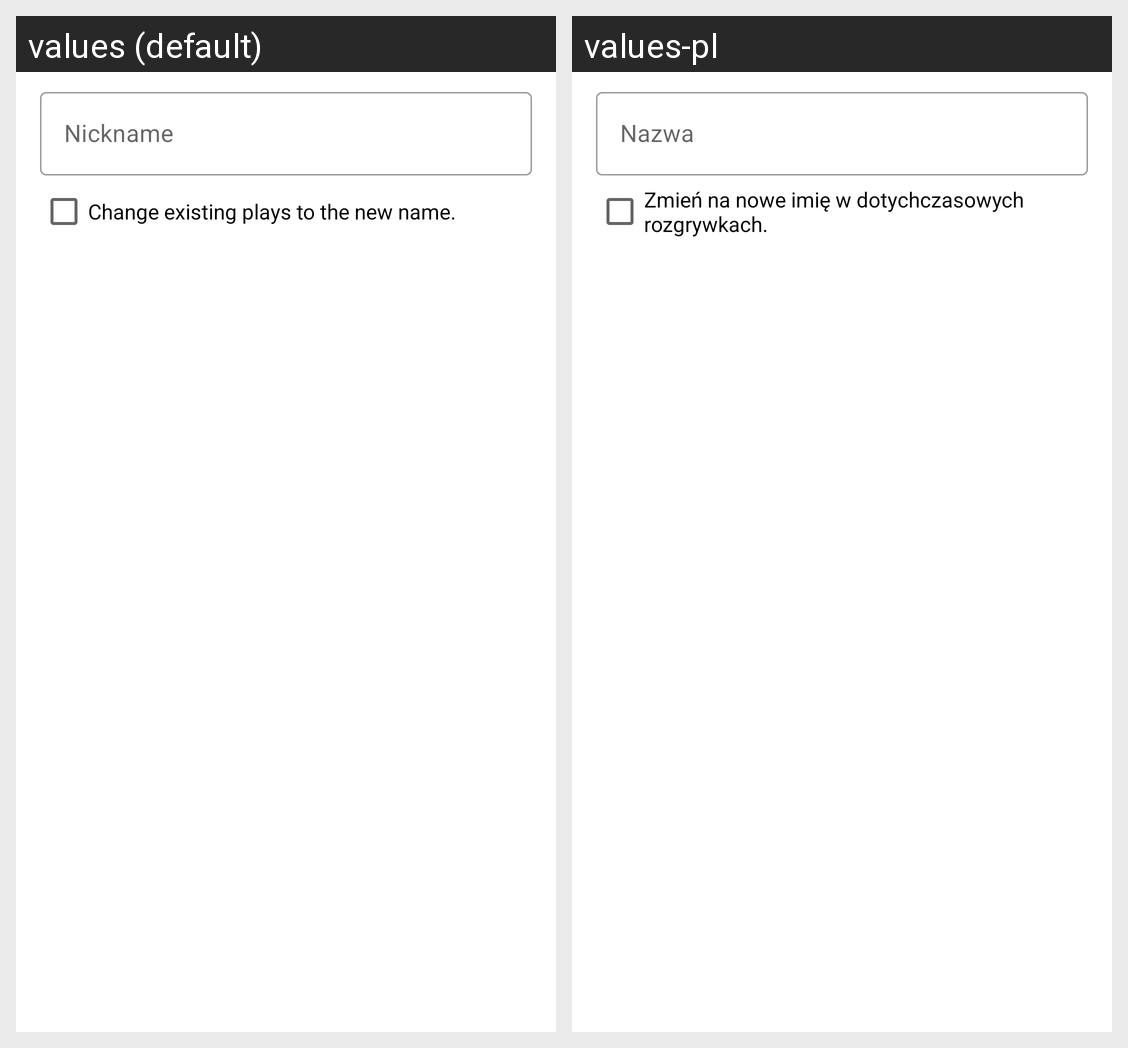

For this localized Android screen grid, give each drawn string resource with its value in every locale shown.
Android screen res/layout/dialog_edit_nickname.xml rendered under 2 locales, left to right: values (default), values-pl. Device: Nexus 5 (rendered at 1080×1920; each locale shown at half size, 540×960, under a caption strip naming it); theme Theme.bgglight.
Strings drawn on this screen, with the default value and each locale's value (text and hints the layout hard-codes, and strings that could not be matched under every locale, appear in the picture but are not listed):

nickname
  values: Nickname
  values-pl: Nazwa

nickname_update_plays
  values: Change existing plays to the new name.
  values-pl: Zmień na nowe imię w dotychczasowych rozgrywkach.
